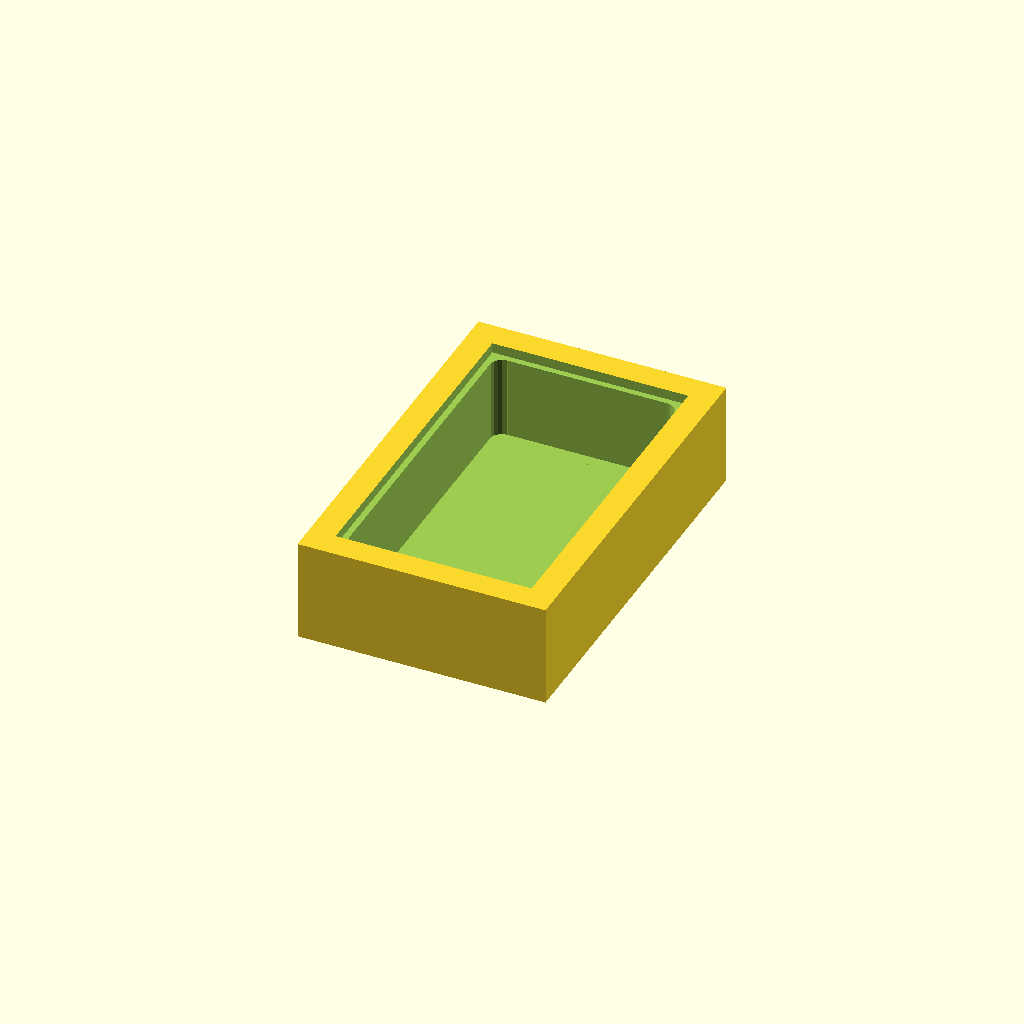
Cell 1: rendered with the file's own defaults.
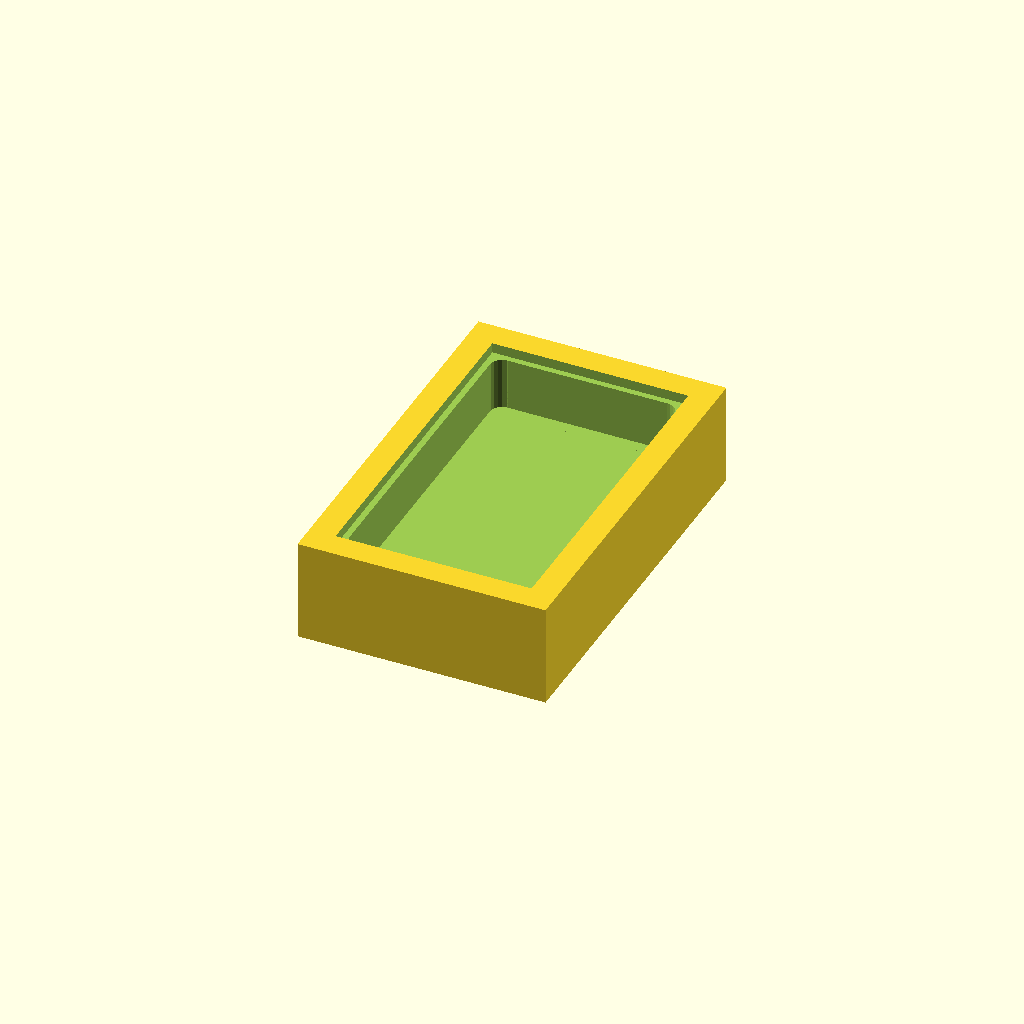
Cell 2 — bottom_thickness_slider set to 20, the other parameters unchanged.
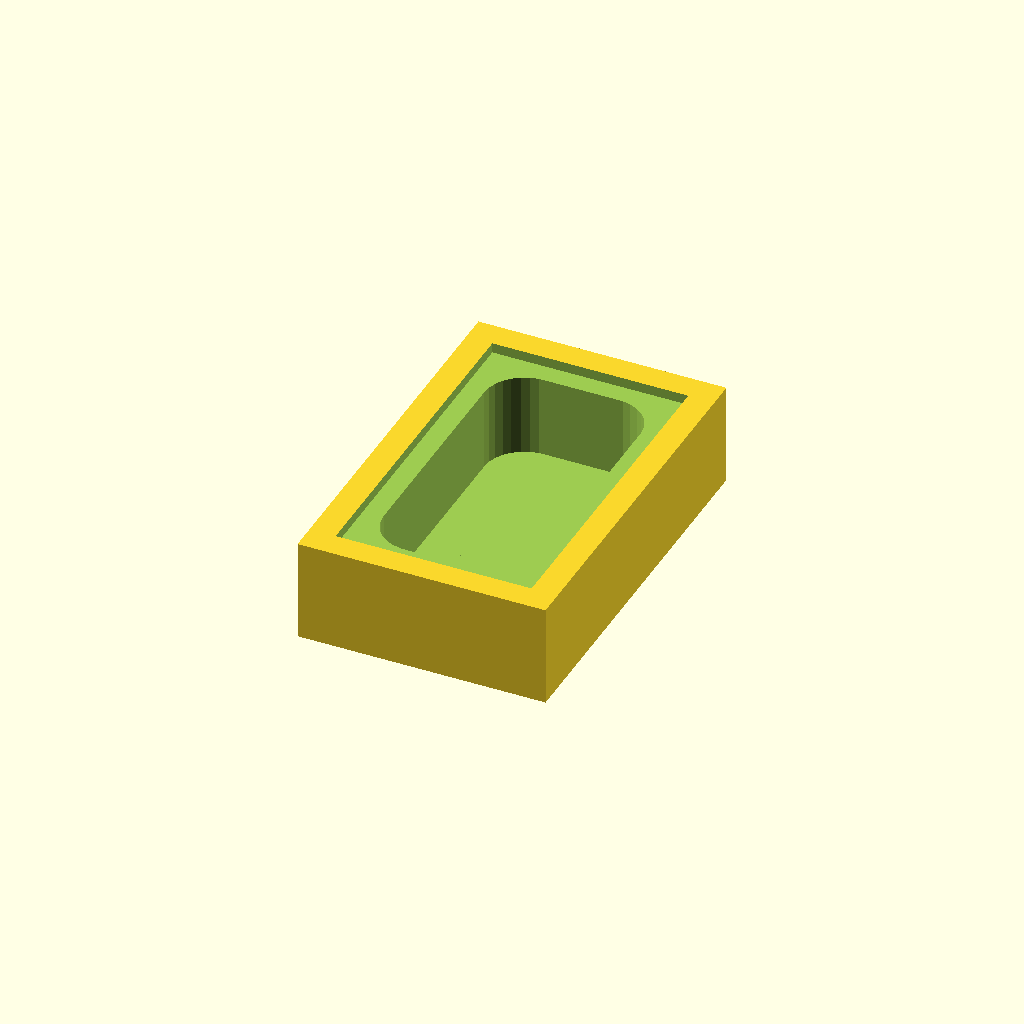
Cell 3: the same model with tray_lip_slider = 20.
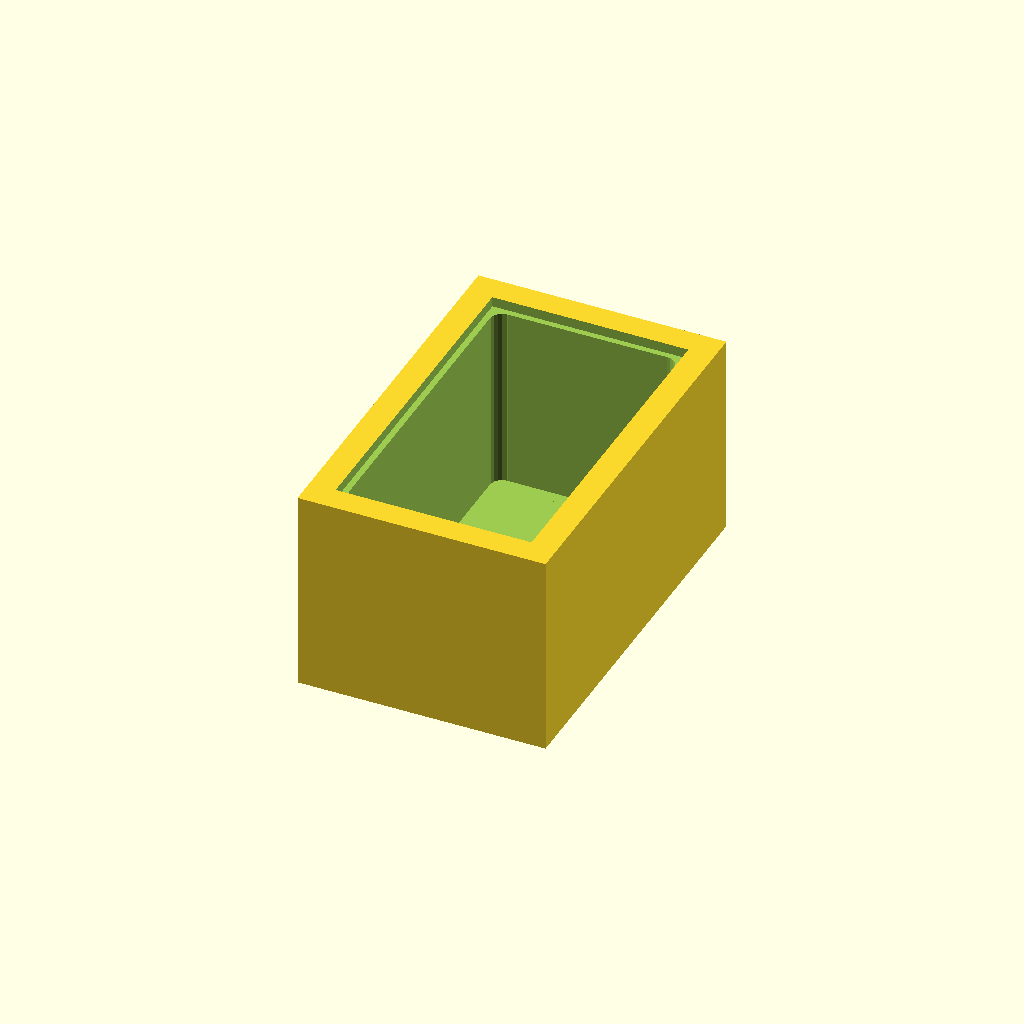
Cell 4 — height_text_box set to 102, the other parameters unchanged.
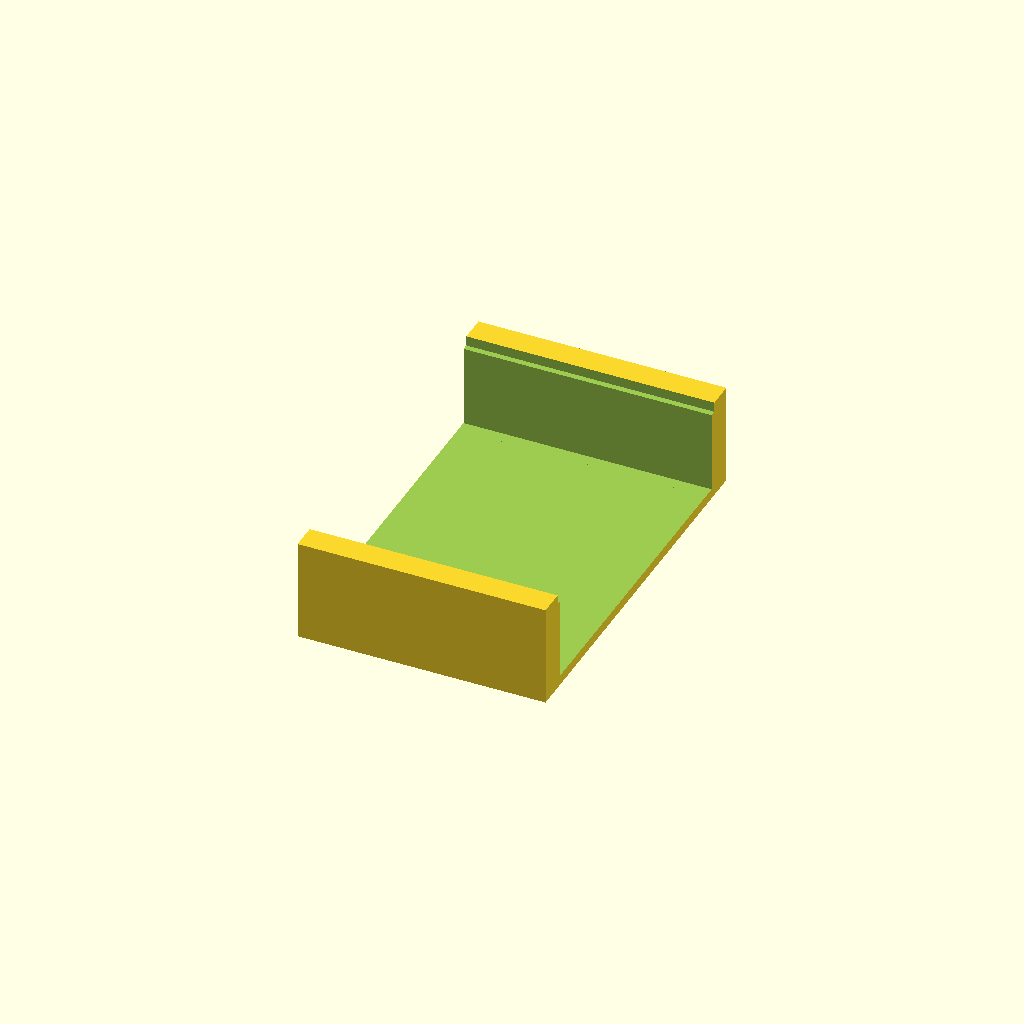
Cell 5: the same model with tray_width_text_box = 196.
All cells are drawn from one camera (rotation 55°, 0°, 25°, orthographic, colour scheme Cornfield), so only the parameter changes between them.
Source of the model, macos/system/library/openscad/0016_Customizable_Gaggia_Classic_Drip_Tray.scad:
// [FL_INDEX: keywords="openscad, 3d_parametric, Customizable_Gaggia_Classic_Drip_Tray, csg_solid" | COT="Parametric OpenSCAD design from 3DCodeverse"]
// Title: Customizable Gaggia Classic Drip Tray

include <MCAD/shapes.scad>

// Height of drip tray
height_text_box=51;
// Tray depth
tray_width_text_box=98;
// Tray length
tray_length_text_box=168;
// Tray bottom thickness
bottom_thickness_slider=5; // [0:20]
// Tray insert height
tray_height_slider=5; // [0:10]
// Tray insert lip
tray_lip_slider=6; // [0:20]

height = height_text_box;
tray_width = tray_width_text_box;
tray_length = tray_length_text_box;
bottom_thickness = bottom_thickness_slider;
tray_height = tray_height_slider;
tray_lip = tray_lip_slider;

difference() {
	cube([124, 194, height], center=true);
	translate([0,0,bottom_thickness]) roundedBox(tray_width-tray_lip, tray_length-tray_lip, height, tray_lip);
	translate([0,0,height-tray_height]) cube([tray_width, tray_length, height], center=true);
}
Customizer parameters (derived from the source; name, type, default, range or options):
height_text_box: number, default 51
tray_width_text_box: number, default 98
tray_length_text_box: number, default 168
bottom_thickness_slider: number, default 5, range 0 to 20
tray_height_slider: number, default 5, range 0 to 10
tray_lip_slider: number, default 6, range 0 to 20
